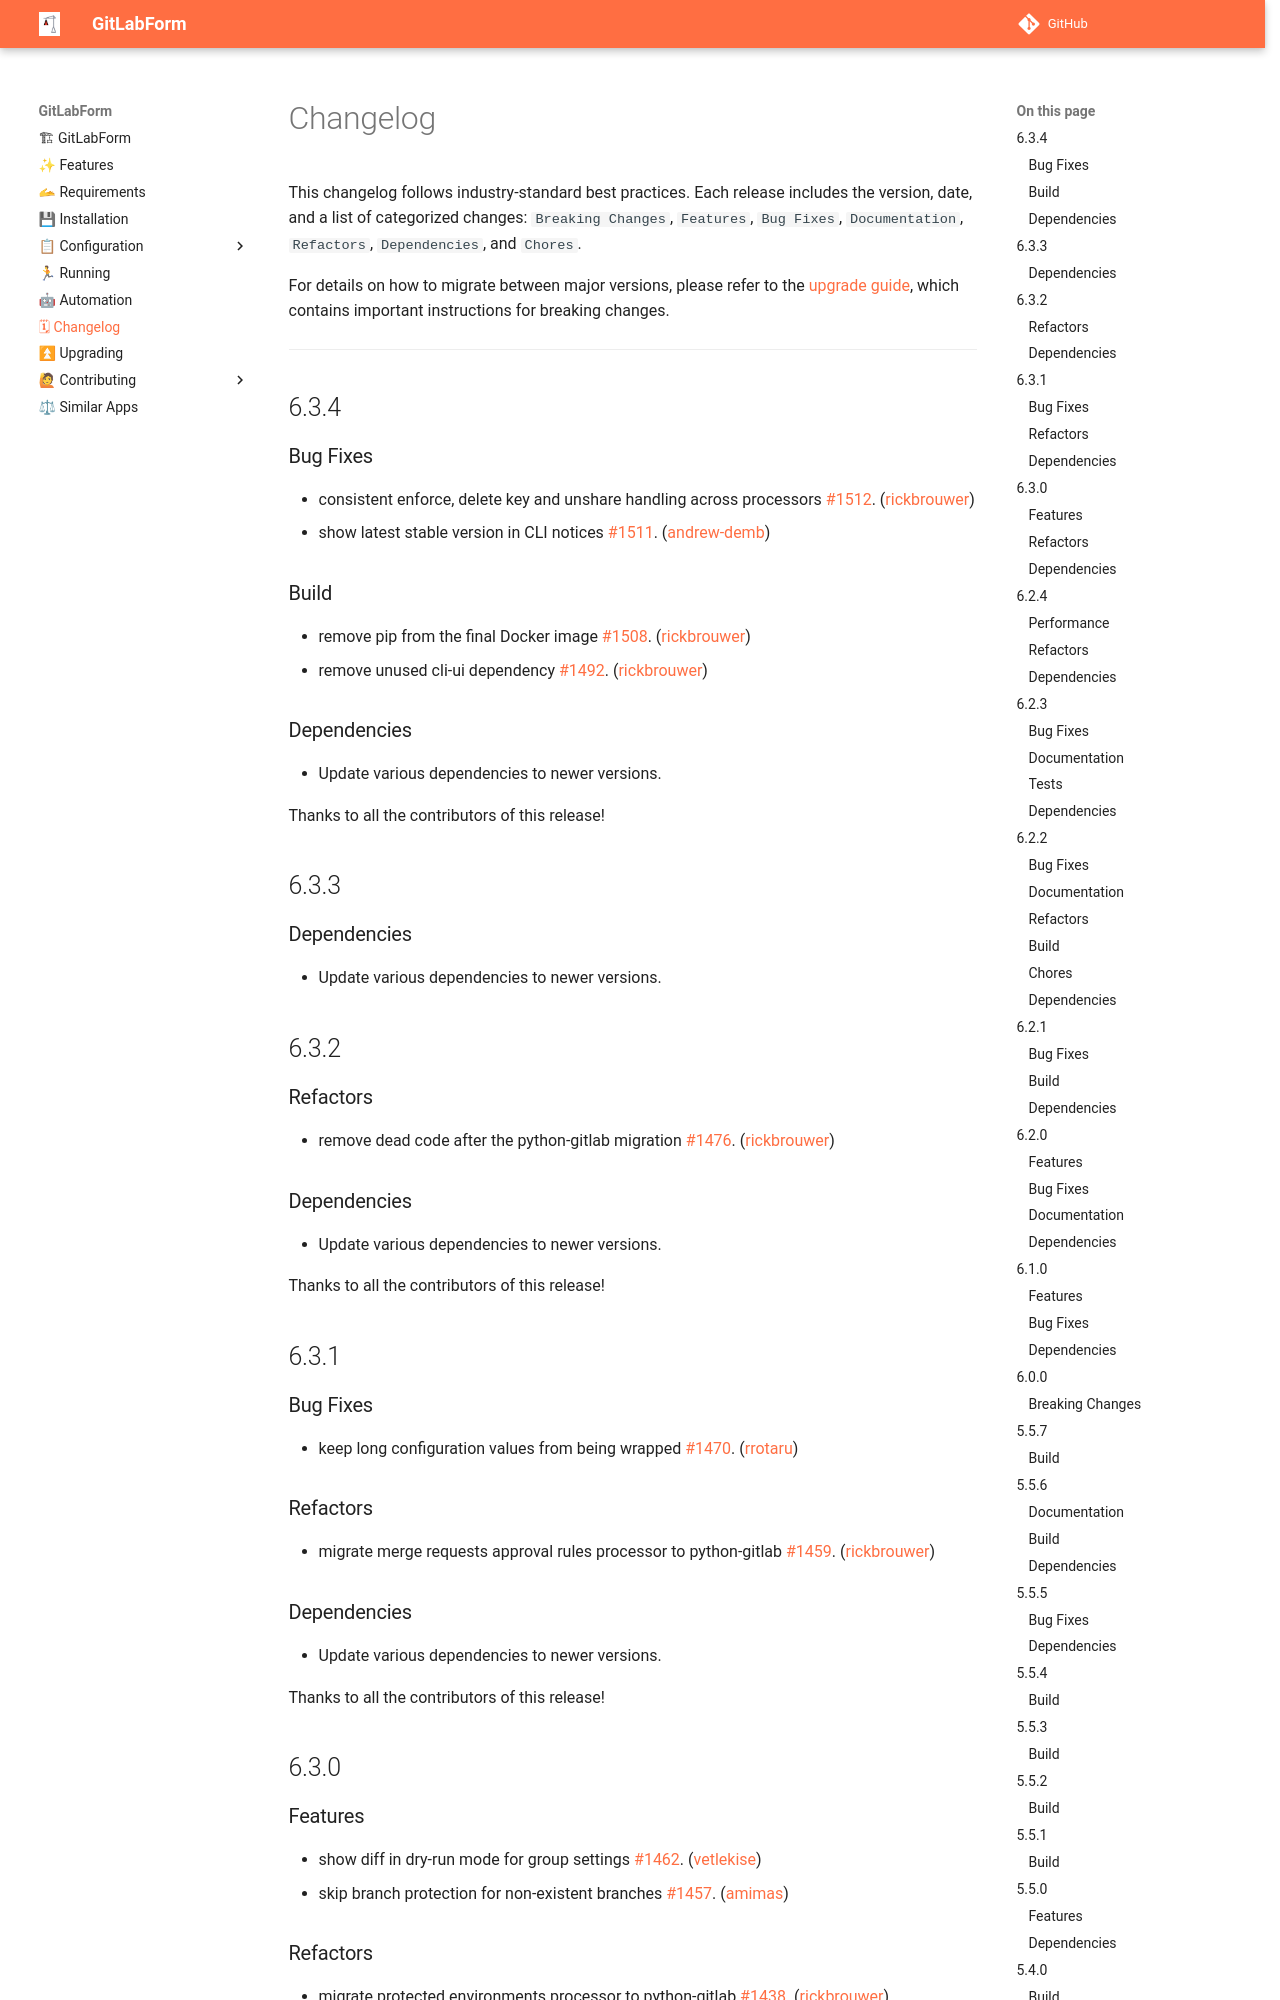

repository: gitlabform/gitlabform · page: changelog/index.html · generator: mkdocs

# Changelog

## 3.0.0

This is a major new version with some backward incompatibility. Please follow [the upgrade guide](https://bit.ly/3ub1g5C) for a fast and safe upgrade.

New features/bugfixes:

* **Subgroups now _do_ inherit the settings from their groups.** It should have worked like this already, but it did not because of a [bug #372](https://github.com/gitlabform/gitlabform/issues/372) fixed in [PR #385](https://github.com/gitlabform/gitlabform/pull/385). (Please use `inherit: false` to keep the old behavior. See [the upgrade guide](https://bit.ly/3ub1g5C) for more info.),
* **Shorter and easier to read errors** (full stacktrace shown only when `--debug` is enabled),

Backward-incompatible maintenance changes:
